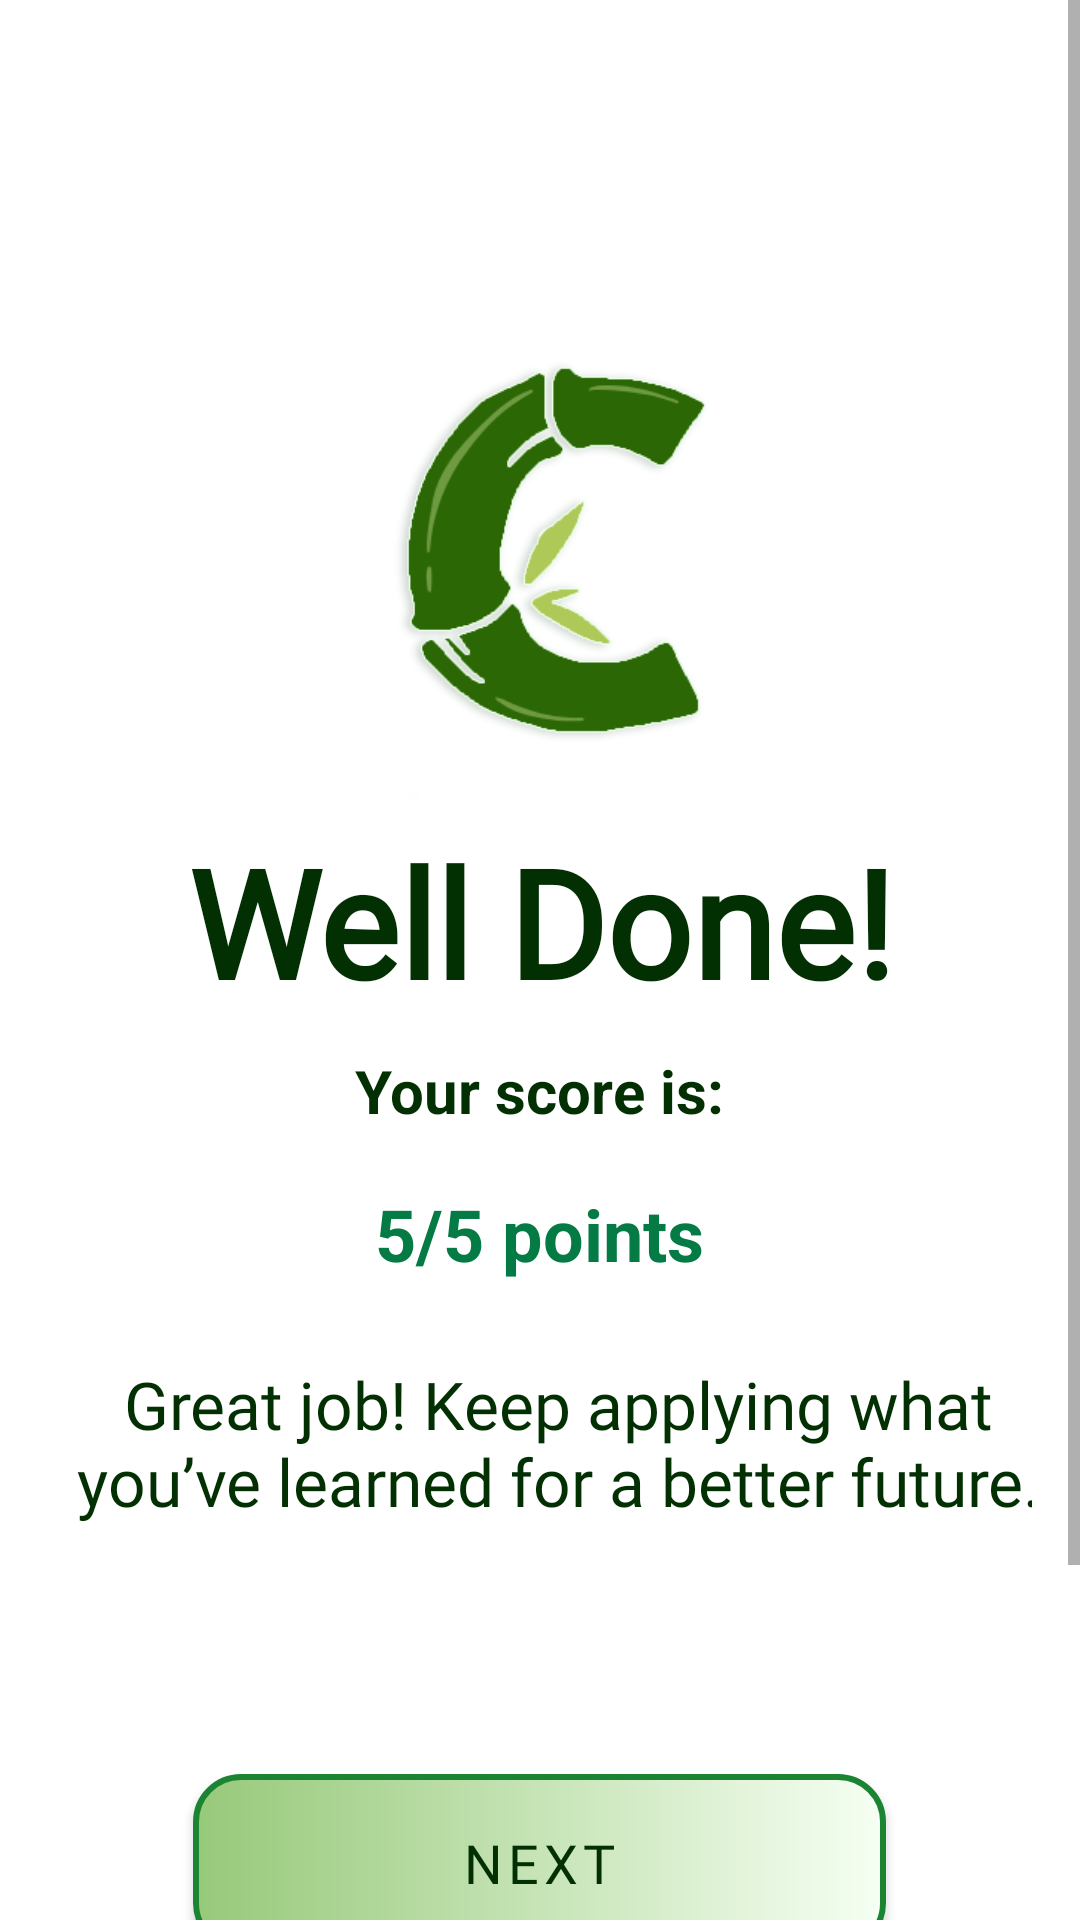

This screen was rendered from an Android layout file. Write that file and the resources it references.
<!-- AndroidManifest.xml: application theme Theme.CVERDETOTOO -->
<!-- res/layout/activity_post_assess1_after.xml -->
<?xml version="1.0" encoding="utf-8"?>
<RelativeLayout xmlns:android="http://schemas.android.com/apk/res/android"
    xmlns:app="http://schemas.android.com/apk/res-auto"
    android:layout_width="match_parent"
    android:layout_height="match_parent">

    
    <ImageView
        android:layout_width="match_parent"
        android:layout_height="match_parent"
        android:scaleType="centerCrop"
        android:src="@drawable/vid1bg" />

    
    <ScrollView
        android:layout_width="match_parent"
        android:layout_height="match_parent"
        android:fillViewport="true">

        
        <LinearLayout
            android:layout_width="match_parent"
            android:layout_height="wrap_content"
            android:orientation="vertical"
            android:gravity="center_horizontal"
            android:paddingTop="100dp"
            android:paddingBottom="135dp"
            android:paddingStart="16dp"
            android:paddingEnd="16dp">

            
            <LinearLayout
                android:id="@+id/afterpre1"
                android:layout_width="wrap_content"
                android:layout_height="wrap_content"
                android:layout_marginBottom="16dp"
                android:background="@drawable/textbgwhite"
                android:gravity="center_horizontal"
                android:orientation="vertical">

                
                <ImageView
                    android:id="@+id/logo"
                    android:layout_width="152dp"
                    android:layout_height="152dp"
                    android:layout_marginTop="20sp"
                    app:srcCompat="@drawable/cverdee" />

                
                <TextView
                    android:id="@+id/wtg"
                    android:layout_width="wrap_content"
                    android:layout_height="68dp"
                    android:layout_marginTop="1dp"
                    android:fontFamily="@font/poppinsregular"
                    android:gravity="center"
                    android:text="@string/WD"
                    android:textColor="@color/BlckGreen"
                    android:textSize="50sp"
                    android:textStyle="bold" />

                
                <TextView
                    android:id="@+id/totalcarb"
                    android:layout_width="wrap_content"
                    android:layout_height="wrap_content"
                    android:layout_marginTop="9dp"
                    android:text="@string/pre1scoress"
                    android:textColor="@color/BlckGreen"
                    android:textSize="20sp"
                    android:textStyle="bold" />

                
                <TextView
                    android:id="@+id/post1score"
                    android:layout_width="wrap_content"
                    android:layout_height="wrap_content"
                    android:layout_marginTop="18dp"
                    android:gravity="center"
                    android:text="@string/pre1score"
                    android:textColor="@color/darkG"
                    android:textSize="24sp"
                    android:textStyle="bold" />

                
                <TextView
                    android:id="@+id/wtgm1"
                    android:layout_width="wrap_content"
                    android:layout_height="wrap_content"
                    android:layout_marginStart="6dp"
                    android:layout_marginTop="26dp"
                    android:layout_marginBottom="51sp"
                    android:fontFamily="@font/afacad"
                    android:gravity="center"
                    android:text="@string/prenote"
                    android:textAlignment="center"
                    android:textColor="@color/BlckGreen"
                    android:textSize="22sp" />
            </LinearLayout>

            
            <Button
                android:id="@+id/post1done"
                android:layout_width="231dp"
                android:layout_height="59dp"
                android:layout_marginTop="16dp"
                style="@style/assessbtn"
                android:fontFamily="@font/poppinsmedium"
                android:text="@string/next"
                android:textColor="@color/BlckGreen"
                android:textSize="18sp" />
        </LinearLayout>
    </ScrollView>
</RelativeLayout>
<!-- resources referenced by this layout -->
<resources>
  <color name="BlckGreen">#033002</color>
  <color name="darkG">#047B45</color>
  <!-- drawable cverdee: png bitmap (drawable, 15115 bytes) -->
  <string name="WD">Well Done!</string>
  <string name="next">Next</string>
  <string name="pre1score">5/5 points</string>
  <string name="pre1scoress">Your score is:</string>
  <string name="prenote">Great job! Keep applying what you’ve learned for a better future.</string>
  <style name="assessbtn" parent="Widget.MaterialComponents.Button">
          <item name="android:background">@drawable/preassesbtn</item>
          <item name="backgroundTint">@null</item>
      </style>
  <style name="Theme.CVERDETOTOO" parent="Theme.MaterialComponents.Light.NoActionBar">
          
          <item name="android:buttonStyle">@style/CustomButtonStyle</item>
      </style>
  <!-- drawable preassesbtn (drawable) -->
  <?xml version="1.0" encoding="utf-8"?>
  <shape android:shape="rectangle"
      xmlns:android="http://schemas.android.com/apk/res/android">
  
      <gradient android:startColor="#97C97A" android:endColor="@color/YGreen"
          android:type="linear" android:width="3dp"/>
      <corners android:radius="15dp"/>
      <stroke android:color="#1A8433" android:width="2dp"/>
  </shape>
  <style name="CustomButtonStyle">
          <item name="android:background">@drawable/btnbg23</item>
          <item name="android:textColor">@color/LBrown</item>
      </style>
  <color name="YGreen">#f6fff3</color>
  <!-- drawable btnbg23 (drawable) -->
  <?xml version="1.0" encoding="utf-8"?>
  <shape android:shape="rectangle"
      xmlns:android="http://schemas.android.com/apk/res/android">
  
      <gradient android:startColor="#B15B3F" android:endColor="#1D74B3" android:type="linear" android:angle="45"/>
      <stroke android:color="@color/WBlue" android:width="2dp"/>
      <corners android:radius="5dp"/>
  </shape>
  <color name="LBrown">#E9E5D6</color>
  <color name="WBlue">#F2F2FF</color>
</resources>
